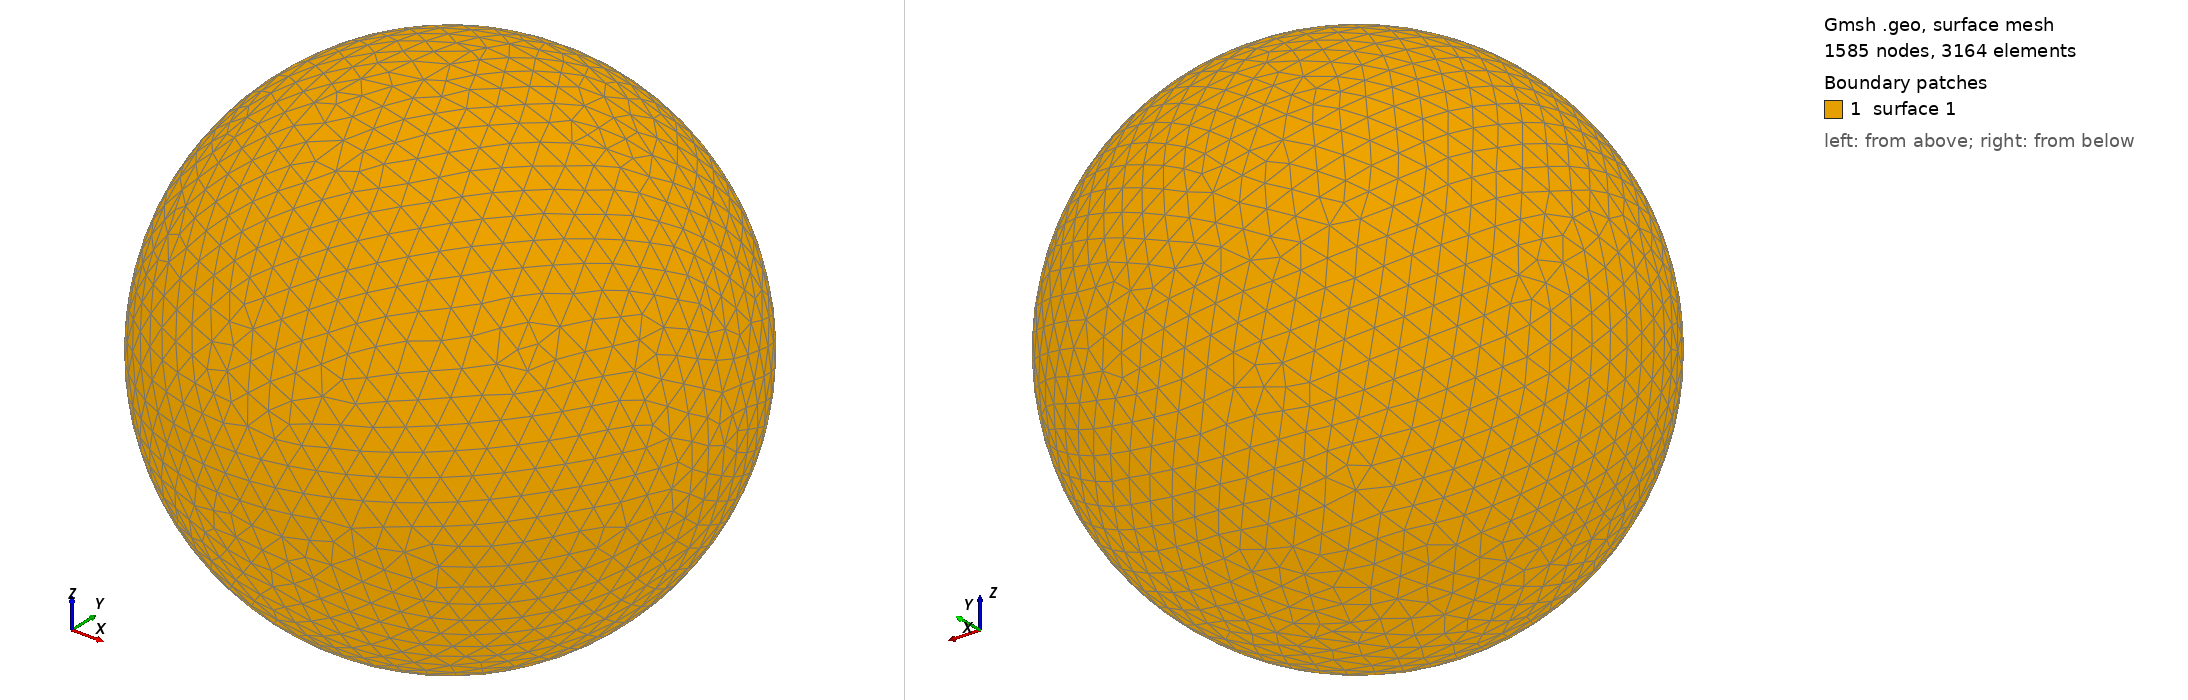

Gmsh geometry script, surface-meshed: 1585 nodes, 3164 surface elements. Boundary patches (legend numbers): 1 surface 1. Left view from above one corner, right view from below the opposite corner. The script declares no physical surfaces, so the legend lists its geometric surfaces. The drawing asked Gmsh for element sizes between 1% and 20% of the model's largest extent; the script's own settings can give other sizes.

=== shot0364.geo (drawn) ===
SetFactory("OpenCASCADE");
Point(1) = {0,0,0,0};
Sphere(1) = {0,0,0,0.00426700};
MeshSize{ PointsOf{ Surface{:}; } } = 0.000426700;
Mesh.ElementOrder=1;
Mesh.Format=39;
